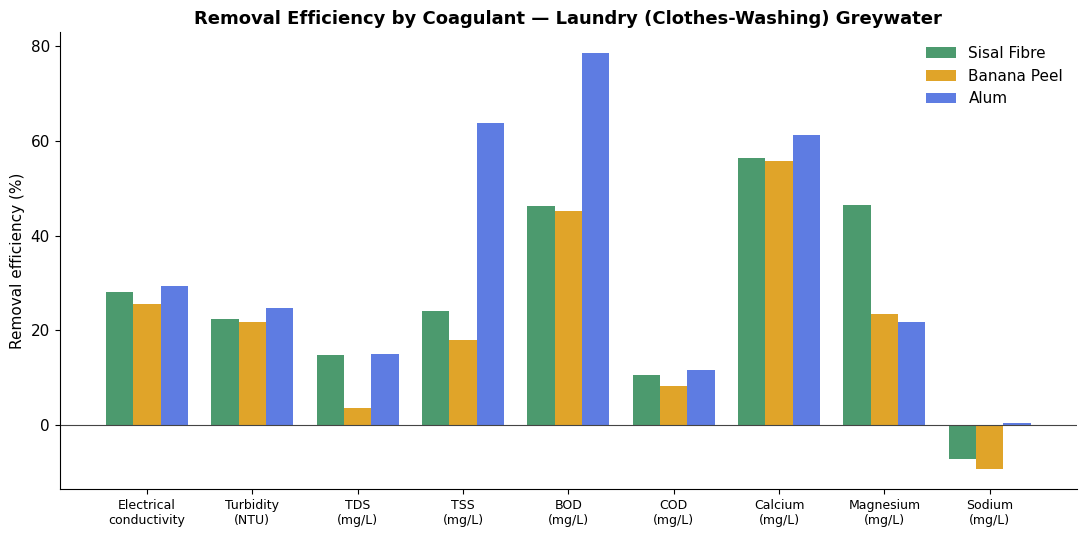

Write Python code to recreate this figure. (Note: this script raises an exception after producing the figure.)
import matplotlib
matplotlib.use("Agg")
import matplotlib.pyplot as plt
import numpy as np

plt.rcParams.update({
    "font.family": "DejaVu Sans",
    "font.size": 11,
    "axes.spines.top": False,
    "axes.spines.right": False,
})

params = ["Electrical\nconductivity", "Turbidity\n(NTU)", "TDS\n(mg/L)", "TSS\n(mg/L)",
          "BOD\n(mg/L)", "COD\n(mg/L)", "Calcium\n(mg/L)", "Magnesium\n(mg/L)", "Sodium\n(mg/L)"]

cloth = {
    "Sisal Fibre": [28.1, 22.4, 14.7, 24.1, 46.3, 10.4, 56.4, 46.4, -7.3],
    "Banana Peel": [25.5, 21.7, 3.4, 17.8, 45.2, 8.1, 55.8, 23.3, -9.3],
    "Alum":        [29.4, 24.7, 15.0, 63.8, 78.6, 11.5, 61.3, 21.7, 0.4],
}
kitchen = {
    "Sisal Fibre": [36.1, 16.9, 31.9, 58.7, 59.3, 52.1, 59.4, 69.9, 48.8],
    "Banana Peel": [28.0, 7.1, 24.4, 67.0, 63.1, 31.7, 70.1, 69.3, -9.1],
    "Alum":        [42.3, 24.0, 34.7, 80.2, 74.6, 50.7, 61.1, 41.9, 34.0],
}

colors = {"Sisal Fibre": "#4C9A6E", "Banana Peel": "#E0A429", "Alum": "#5E7CE2"}

def grouped_bar(data, title, fname):
    n = len(params)
    x = np.arange(n)
    width = 0.26
    fig, ax = plt.subplots(figsize=(11, 5.5))
    for i, (label, vals) in enumerate(data.items()):
        ax.bar(x + (i-1)*width, vals, width, label=label, color=colors[label])
    ax.axhline(0, color="#444", linewidth=0.8)
    ax.set_xticks(x)
    ax.set_xticklabels(params, fontsize=9)
    ax.set_ylabel("Removal efficiency (%)")
    ax.set_title(title, fontsize=13, fontweight="bold")
    ax.legend(frameon=False, loc="upper right")
    fig.tight_layout()
    fig.savefig(fname, dpi=160)
    plt.close(fig)

grouped_bar(cloth, "Removal Efficiency by Coagulant — Laundry (Clothes-Washing) Greywater", "figures/re_cloth.png")
grouped_bar(kitchen, "Removal Efficiency by Coagulant — Kitchen-Washing Greywater", "figures/re_kitchen.png")

# Average RE per coagulant across both water types (overview chart)
def avg_re(d):
    return {k: np.mean(v) for k, v in d.items()}

avg_cloth = avg_re(cloth)
avg_kitchen = avg_re(kitchen)
labels = list(avg_cloth.keys())
x = np.arange(len(labels))
width = 0.35
fig, ax = plt.subplots(figsize=(7, 5))
ax.bar(x - width/2, [avg_cloth[l] for l in labels], width, label="Laundry water", color="#4C9A6E")
ax.bar(x + width/2, [avg_kitchen[l] for l in labels], width, label="Kitchen water", color="#5E7CE2")
ax.set_xticks(x)
ax.set_xticklabels(labels)
ax.set_ylabel("Average removal efficiency (%)")
ax.set_title("Overall Average Removal Efficiency by Coagulant", fontsize=13, fontweight="bold")
ax.legend(frameon=False)
fig.tight_layout()
fig.savefig("figures/re_overall_average.png", dpi=160)
plt.close(fig)

print("charts done", avg_cloth, avg_kitchen)
